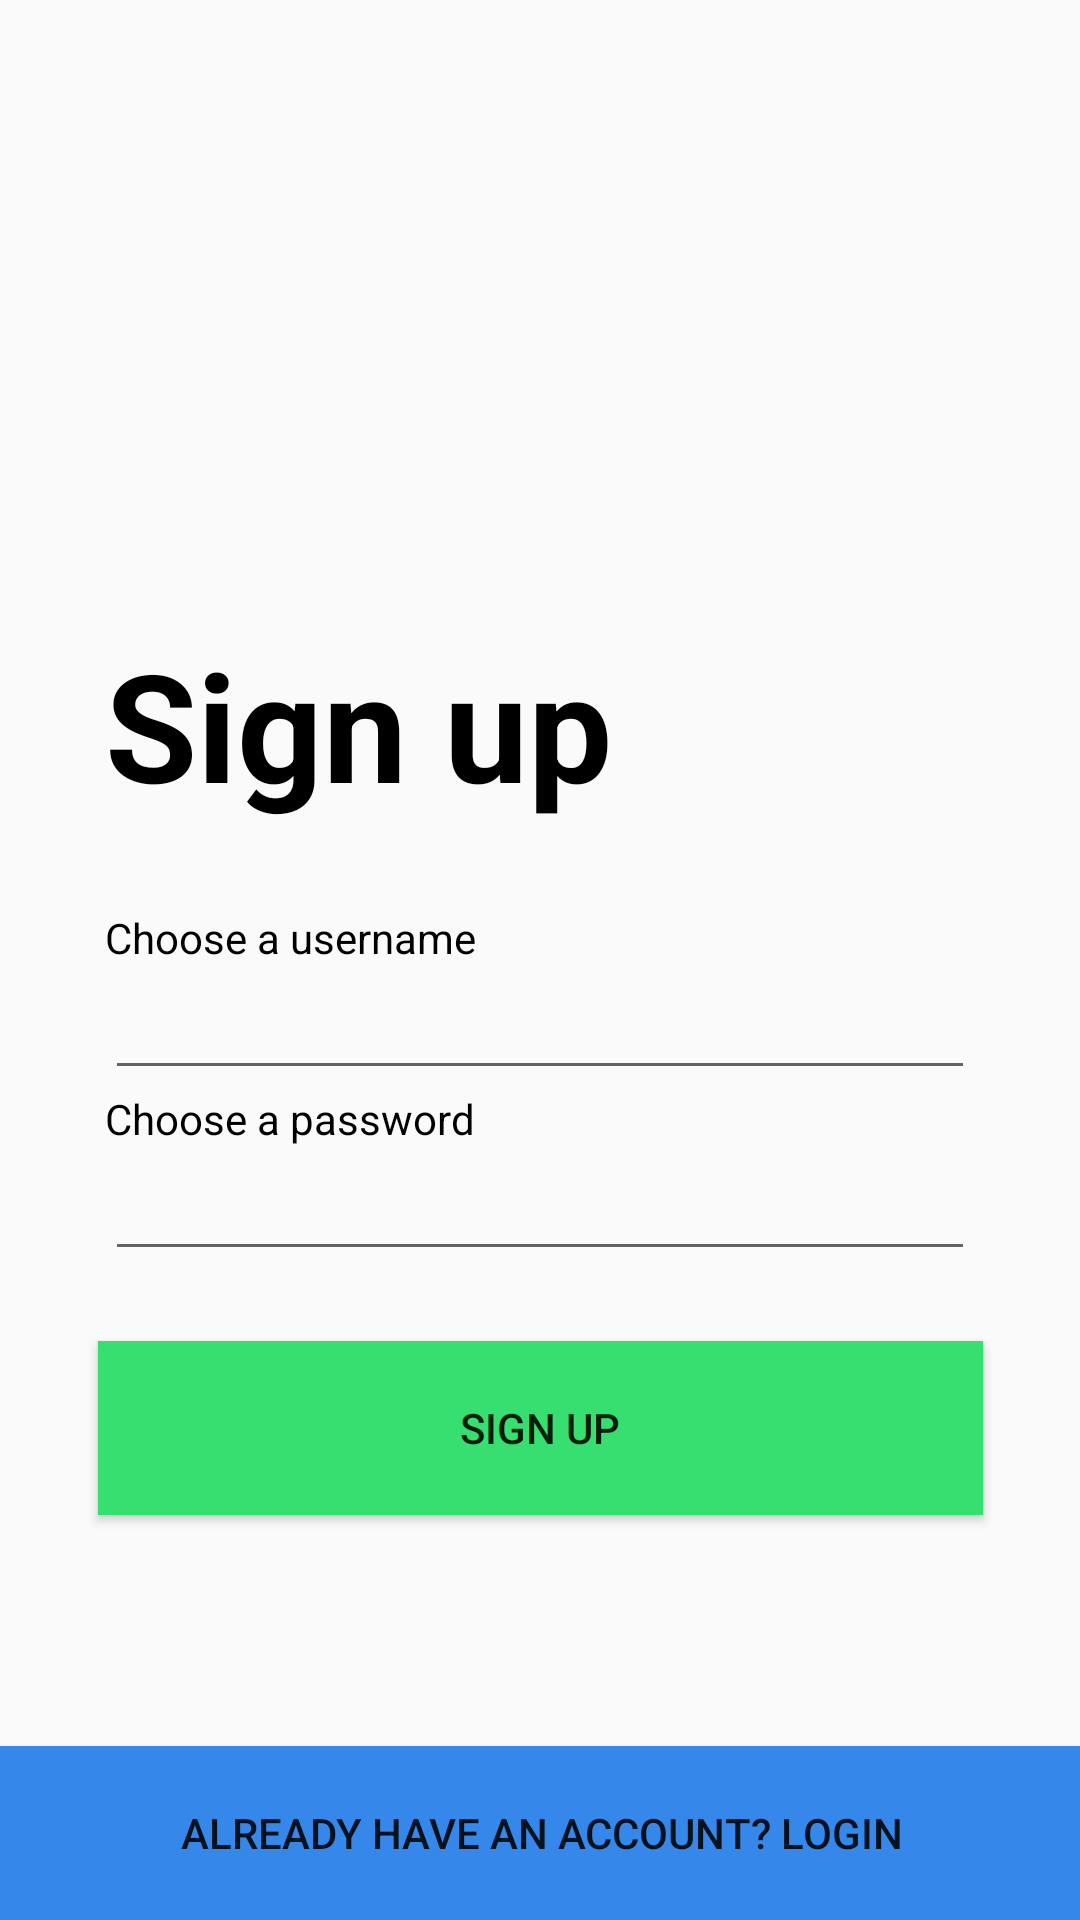

Reconstruct the res/layout file that produces this screen, plus the resources it refers to.
<!-- AndroidManifest.xml: application theme Theme.Foodjournal -->
<!-- res/layout/activity_signup.xml -->
<?xml version="1.0" encoding="utf-8"?>
<androidx.constraintlayout.widget.ConstraintLayout xmlns:android="http://schemas.android.com/apk/res/android"
    xmlns:app="http://schemas.android.com/apk/res-auto"
    xmlns:tools="http://schemas.android.com/tools"
    android:layout_width="match_parent"
    android:layout_height="match_parent">

    <View
        android:id="@+id/view6"
        android:layout_width="408dp"
        android:layout_height="118dp"
        app:layout_constraintBottom_toBottomOf="parent"
        app:layout_constraintEnd_toEndOf="parent"
        app:layout_constraintStart_toStartOf="parent" />

    <Button
        android:id="@+id/SignupLoginButtonID"
        android:layout_width="411dp"
        android:layout_height="58dp"
        android:background="@color/blue"
        android:text="@string/signup_to_login_button"
        app:layout_constraintBottom_toBottomOf="@+id/view6"
        app:layout_constraintEnd_toEndOf="parent"
        app:layout_constraintStart_toStartOf="parent" />

    <View
        android:id="@+id/view"
        android:layout_width="368dp"
        android:layout_height="447dp"
        app:layout_constraintEnd_toEndOf="parent"
        app:layout_constraintStart_toStartOf="parent"
        app:layout_constraintTop_toTopOf="parent" />

    <LinearLayout
        android:id="@+id/linearLayout"
        android:layout_width="290dp"
        android:layout_height="239dp"
        android:orientation="vertical"
        app:layout_constraintBottom_toBottomOf="@+id/view"
        app:layout_constraintEnd_toEndOf="parent"
        app:layout_constraintStart_toStartOf="parent">

        <TextView
            android:id="@+id/SignupTextID"
            android:layout_width="match_parent"
            android:layout_height="95dp"
            android:text="@string/signup_text"
            android:textColor="@color/black"
            android:textSize="50dp"
            android:textStyle="bold" />

        <TextView
            android:id="@+id/SignupUsernameID"
            android:layout_width="match_parent"
            android:layout_height="wrap_content"
            android:text="@string/signup_username"
            android:textColor="@color/black" />

        <EditText
            android:id="@+id/SignupUsernameAreaID"
            android:layout_width="match_parent"
            android:layout_height="wrap_content"
            android:ems="10"
            android:inputType="textPersonName"
            android:text=""
            android:textColor="@color/black" />

        <TextView
            android:id="@+id/SignupPasswordID"
            android:layout_width="match_parent"
            android:layout_height="wrap_content"
            android:text="@string/signup_password"
            android:textColor="@color/black" />

        <EditText
            android:id="@+id/SignupPasswordAreaID"
            android:layout_width="match_parent"
            android:layout_height="wrap_content"
            android:ems="10"
            android:inputType="textPassword"
            android:textColor="@color/black" />

    </LinearLayout>

    <Button
        android:id="@+id/SignupButtonID"
        android:layout_width="295dp"
        android:layout_height="58dp"
        android:background="@color/lightgreen"
        android:text="@string/signup_button"
        app:layout_constraintEnd_toEndOf="@+id/view"
        app:layout_constraintStart_toStartOf="@+id/view"
        app:layout_constraintTop_toBottomOf="@+id/view" />

</androidx.constraintlayout.widget.ConstraintLayout>
<!-- resources referenced by this layout -->
<resources>
  <color name="black">#FF000000</color>
  <color name="blue">#3588E9</color>
  <color name="lightgreen">#37DE70</color>
  <string name="signup_button">Sign up</string>
  <string name="signup_password">Choose a password</string>
  <string name="signup_text">Sign up</string>
  <string name="signup_to_login_button">Already have an account? Login</string>
  <string name="signup_username">Choose a username</string>
  <style name="Theme.Foodjournal" parent="Theme.AppCompat.Light.DarkActionBar">
          
          <item name="colorPrimary">@color/purple_500</item>
          <item name="colorPrimaryDark">@color/purple_700</item>
          <item name="colorAccent">@color/teal_200</item>
          
      </style>
  <color name="purple_500">#FF6200EE</color>
  <color name="purple_700">#FF3700B3</color>
  <color name="teal_200">#FF03DAC5</color>
</resources>
